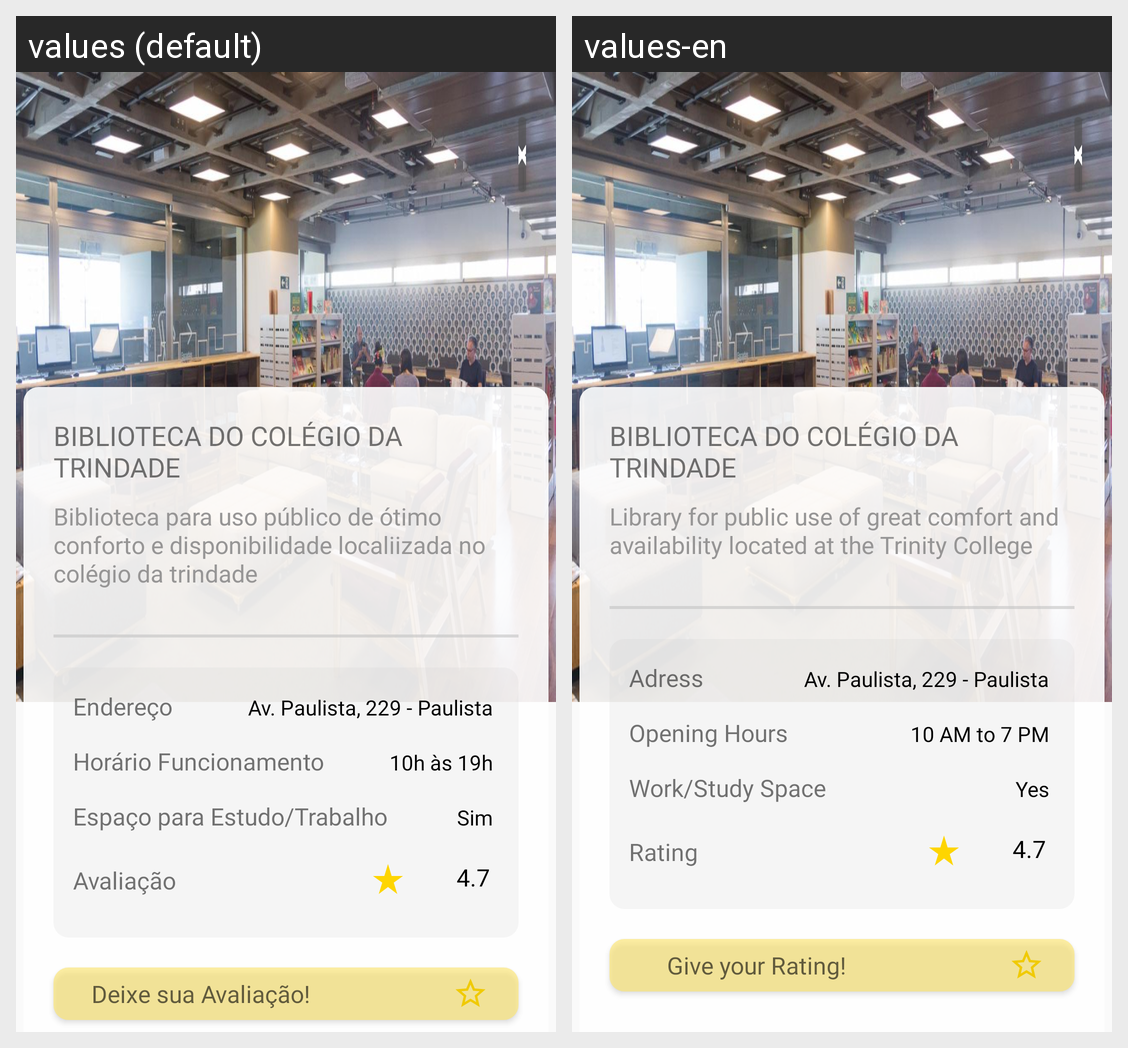

Locale-by-locale string values for the Android screen shown in this grid:
Android screen res/layout/fragment_visualizacao_main_biblioteca.xml rendered under 2 locales, left to right: values (default), values-en. Device: Nexus 5 (rendered at 1080×1920; each locale shown at half size, 540×960, under a caption strip naming it); theme Theme.EDucate.
Strings drawn on this screen, with the default value and each locale's value (text and hints the layout hard-codes, and strings that could not be matched under every locale, appear in the picture but are not listed):

botao_fechar
  values: X
  values-en: X

nome_da_biblioteca
  values: Biblioteca do Colégio da Trindade
  values-en: Biblioteca do Colégio da Trindade

descricao_da_biblioteca
  values: Biblioteca para uso público de ótimo conforto e disponibilidade localiizada no colégio da trindade
  values-en: Library for public use of great comfort and availability located at the Trinity College

titulo_endereco_biblio
  values: Endereço
  values-en: Adress

endereco_biblioteca
  values: Av. Paulista, 229 - Paulista
  values-en: Av. Paulista, 229 - Paulista

titulo_horario_func
  values: Horário Funcionamento
  values-en: Opening Hours

horario_func_biblioteca
  values: 10h às 19h
  values-en: 10 AM to 7 PM

titulo_espaco_estudo
  values: Espaço para Estudo/Trabalho
  values-en: Work/Study Space

biblioteca_possui_espaco_estudo
  values: Sim
  values-en: Yes

avaliacao
  values: Avaliação
  values-en: Rating

nota_biblioteca
  values: 4.7
  values-en: 4.7

deixe_sua_avaliacao
  values: Deixe sua Avaliação!
  values-en: Give your Rating!
